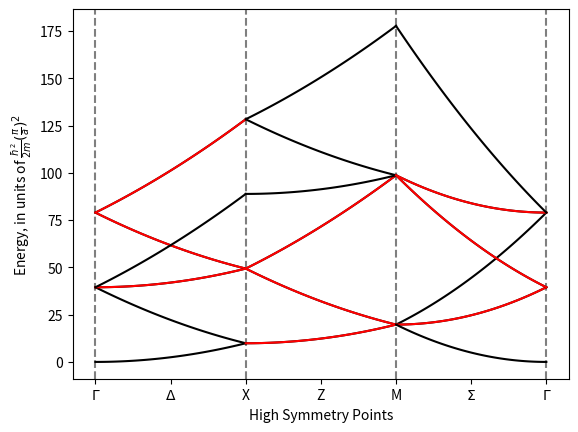

Write the Python code that produced this figure.

import numpy as np
import matplotlib.pyplot as p

from math import pi
from itertools import product

# this script will make a band plot for a 2-dimensional square lattice

def energy(kx: float, ky: float) -> float:
    return kx**2 + ky**2

g_range = 1
# a and b represent the physical and reciprocal basis vectors
# for more complex lattices, a better strategy should be found
a: np.array = np.array((1, 1))
b: np.array = 2*pi/a

# how many points to sample along each path
resolution = 50


# the paths along which the bands are plotted
# each path is split into a separate list of x and y coordinates
# so that they can be passed as arrays into the energy() function
# with no extra fuss
gamma_x_kx = np.linspace(0, b[0]/2, num = resolution)
gamma_x_ky = np.zeros(resolution)

x_m_kx  = np.zeros(resolution) + b[0]/2
x_m_ky  = np.linspace(0, b[1]/2, num = resolution)

m_gamma_kx = np.linspace(b[0]/2, 0, num = resolution)
m_gamma_ky = np.linspace(b[1]/2, 0, num = resolution)


gamma_x_plot_range = np.linspace(0, 2)
x_m_plot_range  = np.linspace(2, 4)
m_gamma_plot_range = np.linspace(4, 6)


fig = p.figure()
ax  = fig.add_subplot()

# add lines to separate the paths and make reading the plot easier
for point in [0, 2, 4, 6]:
    p.axvline(point, linestyle = "--", color = (0, 0, 0, .5))

# define the g offsets to iterate over
g_x = range(-g_range, g_range + 1)
g_y = range(-g_range, g_range + 1)

g_offsets = product(g_x, g_y)


# TODO: make sure there's a handler for if this ever runs out
# if that situation is hit, come up with a better solution
degeneracy_colors = ["black", "red", "blue", "green", "purple"]

seen_gamma_x_endpoints: set = set()
seen_x_m_endpoints: set = set()
seen_m_gamma_endpoints: set = set()

for offset in g_offsets:
    gamma_color_idx = 0
    x_color_idx = 0
    m_color_idx = 0

    gamma_x_energies = energy(gamma_x_kx + offset[0]*b[0], gamma_x_ky + offset[1]*b[1])
    x_m_energies = energy(x_m_kx + offset[0]*b[0], x_m_ky + offset[1]*b[1])
    m_gamma_energies = energy(m_gamma_kx + offset[0]*b[0], m_gamma_ky + offset[1]*b[1])

    # check endpoints for degeneracy
    gamma_x_endpoints = (gamma_x_energies[0], gamma_x_energies[-1])
    x_m_endpoints = (x_m_energies[0], x_m_energies[-1])
    m_gamma_endpoints = (m_gamma_energies[0], m_gamma_energies[-1])

    if gamma_x_endpoints in seen_gamma_x_endpoints:
        gamma_color_idx += 1
    else:
        seen_gamma_x_endpoints.add(gamma_x_endpoints)

    if x_m_endpoints in seen_x_m_endpoints:
        x_color_idx += 1
    else:
        seen_x_m_endpoints.add(x_m_endpoints)

    if m_gamma_endpoints in seen_m_gamma_endpoints:
        m_color_idx += 1
    else:
        seen_m_gamma_endpoints.add(m_gamma_endpoints)

    ax.plot(gamma_x_plot_range, gamma_x_energies, color = degeneracy_colors[gamma_color_idx])
    ax.plot(x_m_plot_range, x_m_energies, color = degeneracy_colors[x_color_idx])
    ax.plot(m_gamma_plot_range, m_gamma_energies, color = degeneracy_colors[m_color_idx])

ax.set_xlabel("High Symmetry Points")
ax.set_xticks([0, 1, 2, 3, 4, 5, 6])
ax.set_xticklabels([r"$\Gamma$", r"$\Delta$", r"X", r"Z", r"M", r"$\Sigma$", r"$\Gamma$"])
ax.set_ylabel(r"Energy, in units of $\frac{ħ^2}{2m}(\frac{π}{a})^2$")
p.show()
